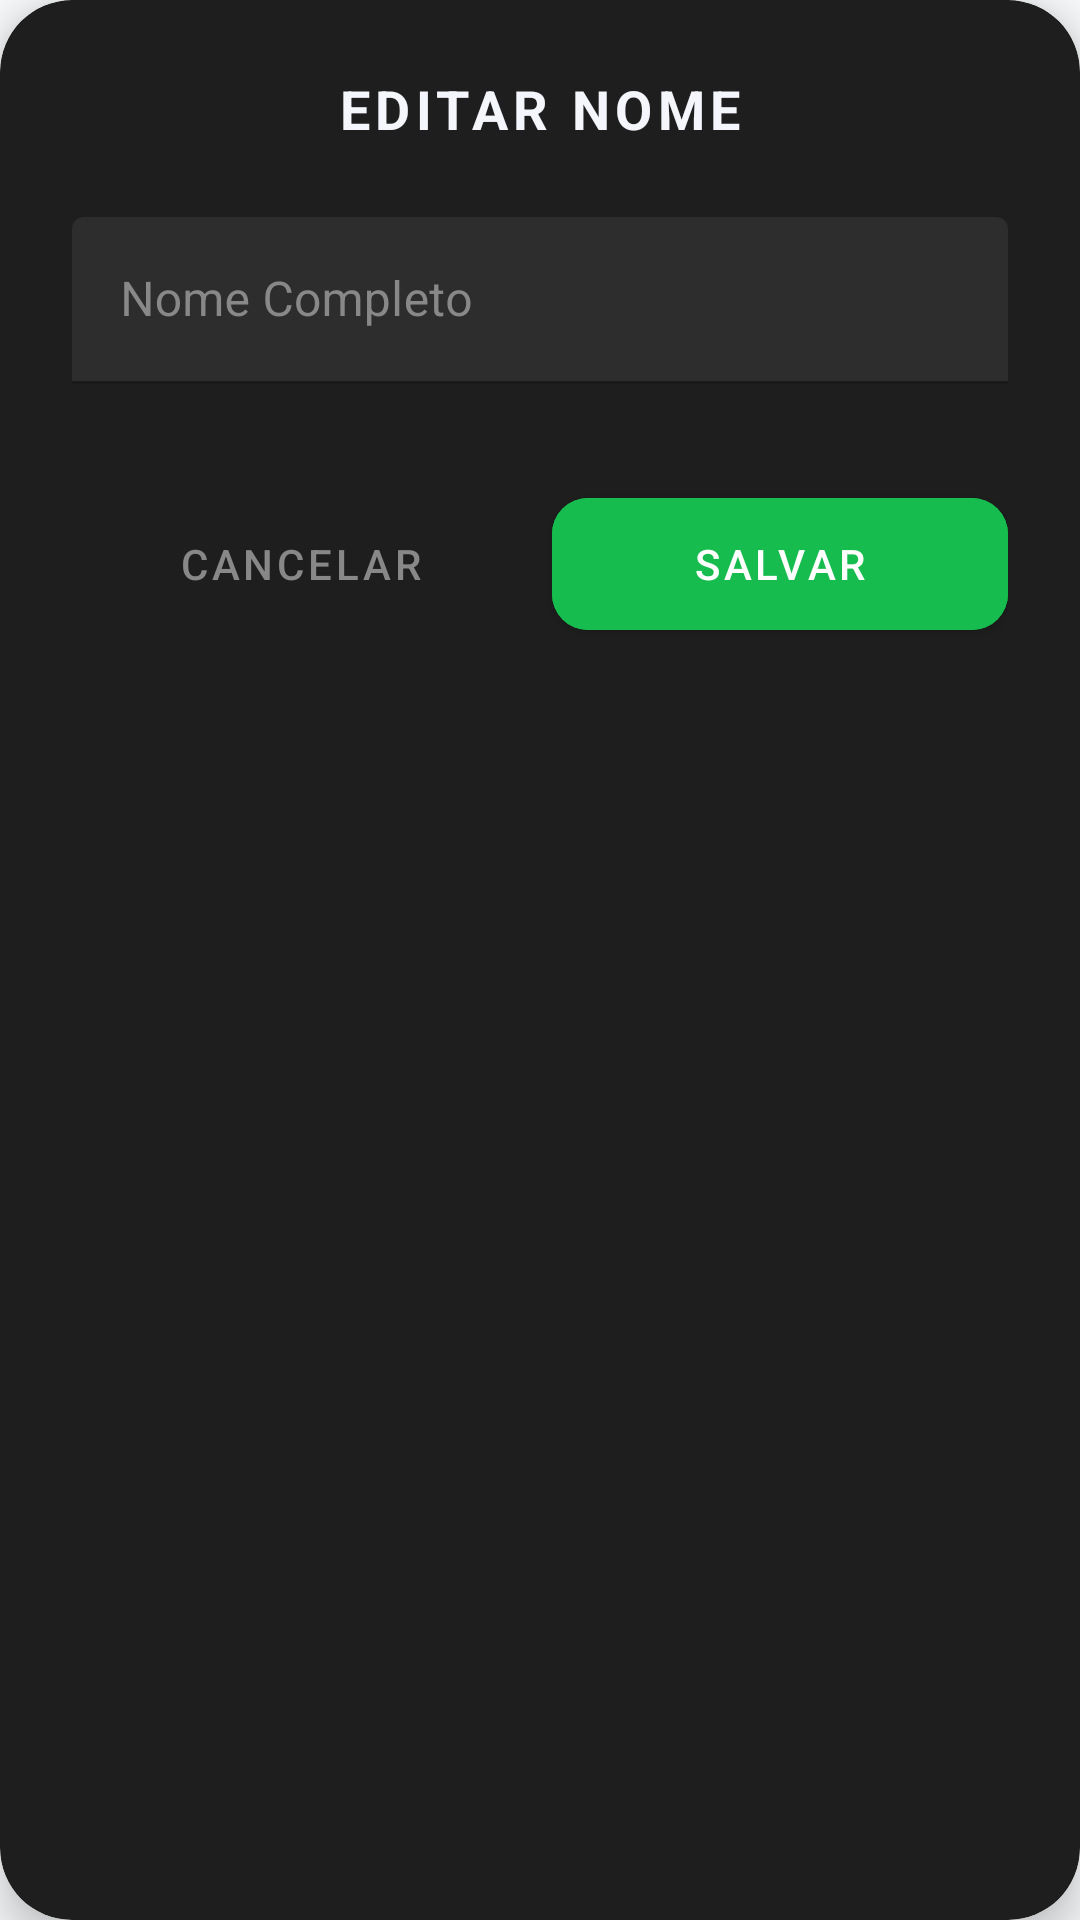

Here is an Android app screen rendered from its layout file. Give the layout XML and the strings, colors and styles it references.
<!-- AndroidManifest.xml: application theme Theme.TESTEAPI01 -->
<!-- res/layout/dialog_edit_name.xml -->
<?xml version="1.0" encoding="utf-8"?>
<com.google.android.material.card.MaterialCardView xmlns:android="http://schemas.android.com/apk/res/android"
    xmlns:app="http://schemas.android.com/apk/res-auto"
    android:layout_width="match_parent"
    android:layout_height="wrap_content"
    app:cardBackgroundColor="#1E1E1E"
    app:cardCornerRadius="24dp"
    app:cardElevation="8dp">

    <LinearLayout
        android:layout_width="match_parent"
        android:layout_height="wrap_content"
        android:orientation="vertical"
        android:padding="24dp">

        <TextView
            android:id="@+id/tvDialogTitle"
            android:layout_width="wrap_content"
            android:layout_height="wrap_content"
            android:text="EDITAR NOME"
            android:textColor="#F5F6FC"
            android:textSize="18sp"
            android:textStyle="bold"
            android:letterSpacing="0.1"
            android:layout_marginBottom="24dp"
            android:layout_gravity="center_horizontal" />

        <com.google.android.material.textfield.TextInputLayout
            android:layout_width="match_parent"
            android:layout_height="wrap_content"
            android:hint="Nome Completo"
            android:textColorHint="#888888"
            app:hintTextColor="#16BC4E"
            app:boxStrokeColor="#16BC4E"
            app:boxBackgroundColor="#2D2D2D"
            style="@style/Widget.MaterialComponents.TextInputLayout.FilledBox">

            <com.google.android.material.textfield.TextInputEditText
                android:id="@+id/etDialogName"
                android:layout_width="match_parent"
                android:layout_height="wrap_content"
                android:textColor="@color/white"
                android:inputType="textPersonName" />
        </com.google.android.material.textfield.TextInputLayout>

        <LinearLayout
            android:layout_width="match_parent"
            android:layout_height="wrap_content"
            android:orientation="horizontal"
            android:layout_marginTop="32dp"
            android:weightSum="2">

            <com.google.android.material.button.MaterialButton
                android:id="@+id/btnDialogCancel"
                style="@style/Widget.MaterialComponents.Button.TextButton"
                android:layout_width="0dp"
                android:layout_height="56dp"
                android:layout_weight="1"
                android:text="CANCELAR"
                android:textColor="#888888"
                android:layout_marginEnd="8dp" />

            <com.google.android.material.button.MaterialButton
                android:id="@+id/btnDialogSave"
                android:layout_width="0dp"
                android:layout_height="56dp"
                android:layout_weight="1"
                android:text="SALVAR"
                android:backgroundTint="#16BC4E"
                app:cornerRadius="12dp" />
        </LinearLayout>
    </LinearLayout>
</com.google.android.material.card.MaterialCardView>
<!-- resources referenced by this layout -->
<resources>
  <color name="white">#FFFFFFFF</color>
  <style name="Theme.TESTEAPI01" parent="Base.Theme.TESTEAPI01" />
  <style name="Base.Theme.TESTEAPI01" parent="Theme.MaterialComponents.NoActionBar">
          
          <item name="colorPrimary">@color/primary</item>
          <item name="colorPrimaryVariant">@color/primary_variant</item>
          <item name="colorOnPrimary">@color/white</item>
  
          
          <item name="android:windowBackground">@color/background_gray</item>
          <item name="colorSurface">@color/surface</item>
          <item name="colorOnSurface">@color/text_main</item>
  
          
          <item name="colorError">@color/error</item>
          <item name="android:textColorPrimary">@color/text_main</item>
          <item name="android:textColorSecondary">@color/text_secondary</item>
  
          
          <item name="android:statusBarColor">@color/background_gray</item>
          <item name="android:windowLightStatusBar" tools:targetApi="m">false</item>
      </style>
  <color name="primary">#1A73E8</color>
  <color name="primary_variant">#1557B0</color>
  <color name="background_gray">#F8F9FA</color>
  <color name="surface">#1A1C22</color>
  <color name="text_main">#202124</color>
  <color name="error">#EA4335</color>
  <color name="text_secondary">#5F6368</color>
</resources>
